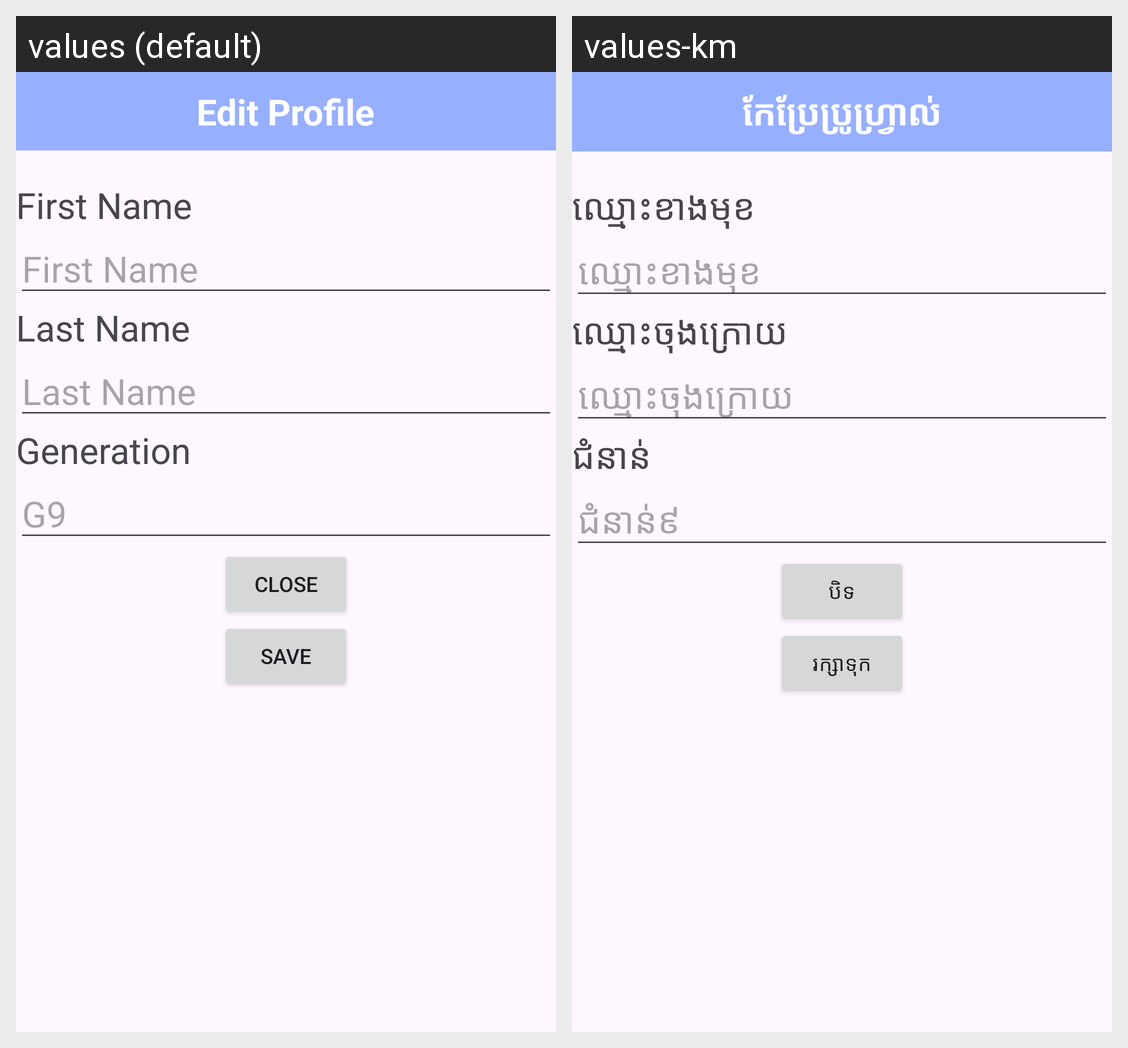

Locale-by-locale string values for the Android screen shown in this grid:
Android screen res/layout/activity_edit_profile.xml rendered under 2 locales, left to right: values (default), values-km. Device: Nexus 5 (rendered at 1080×1920; each locale shown at half size, 540×960, under a caption strip naming it); theme Theme.Homework_profile.
Strings drawn on this screen, with the default value and each locale's value (text and hints the layout hard-codes, and strings that could not be matched under every locale, appear in the picture but are not listed):

edit_profile
  values: Edit Profile
  values-km: កែប្រែប្រូហ្វ្រាល់

firstName
  values: First Name
  values-km: ឈ្មោះខាងមុខ

fullName
  values: Last Name
  values-km: ឈ្មោះចុងក្រោយ

Generation
  values: Generation
  values-km: ជំនាន់

G9
  values: G9
  values-km: ជំនាន់៩

close_btn
  values: Close
  values-km: បិទ

save_btn
  values: Save
  values-km: រក្សាទុក
